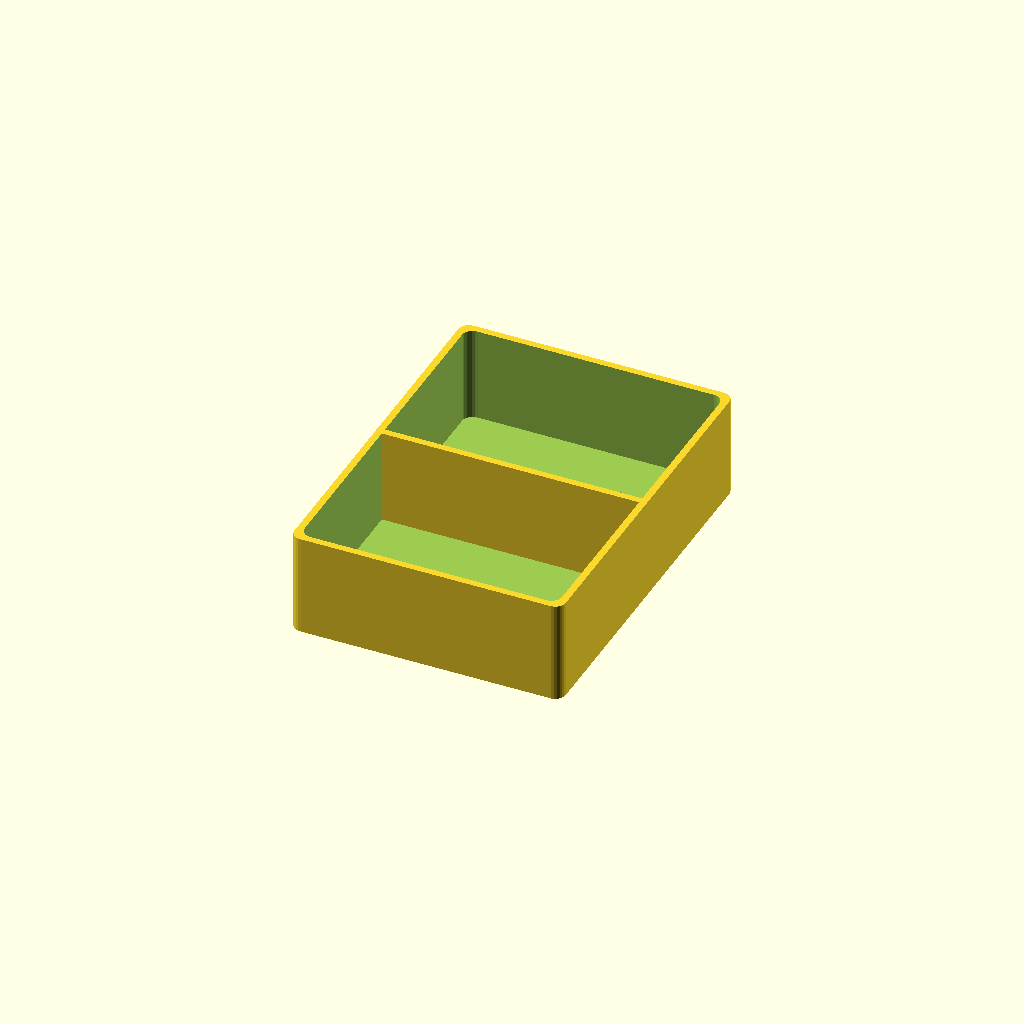
Cell 1 — every parameter at its default value.
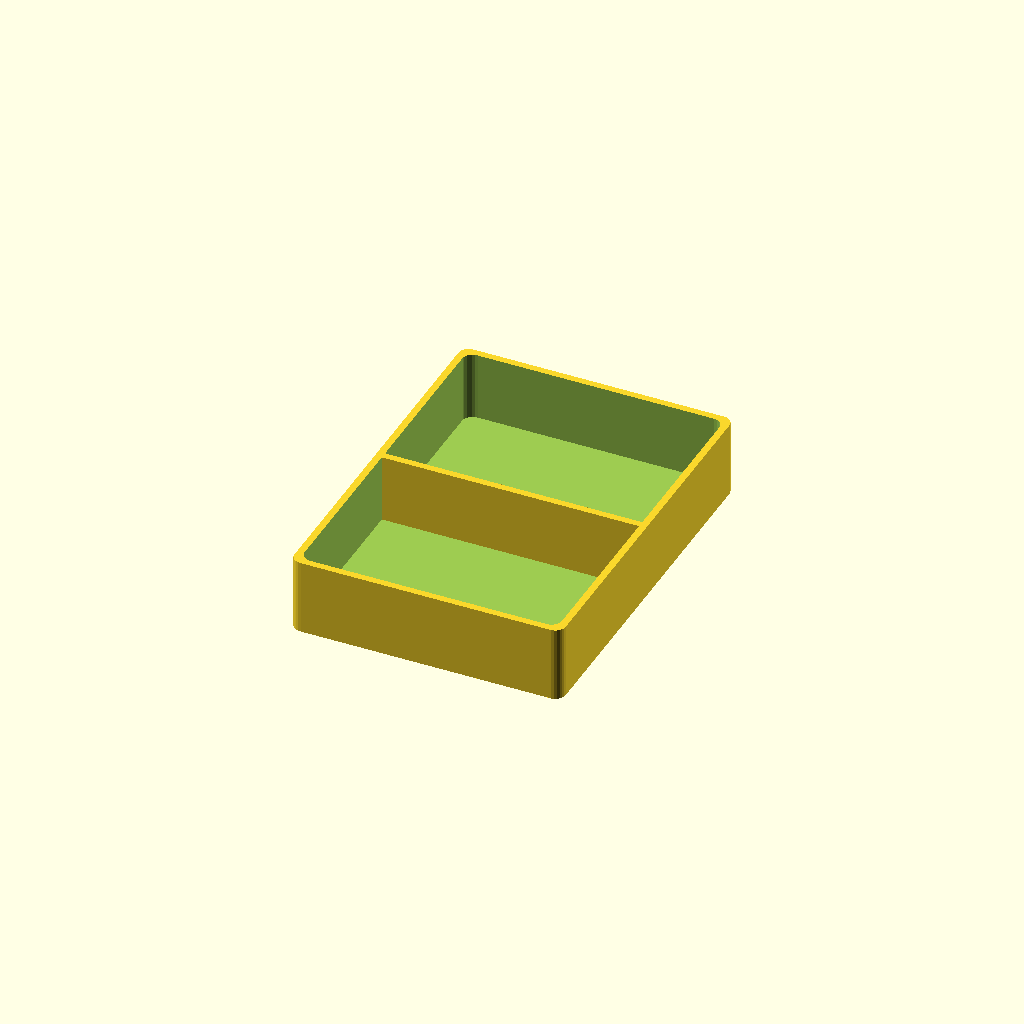
Cell 2 — height set to 21.75, the other parameters unchanged.
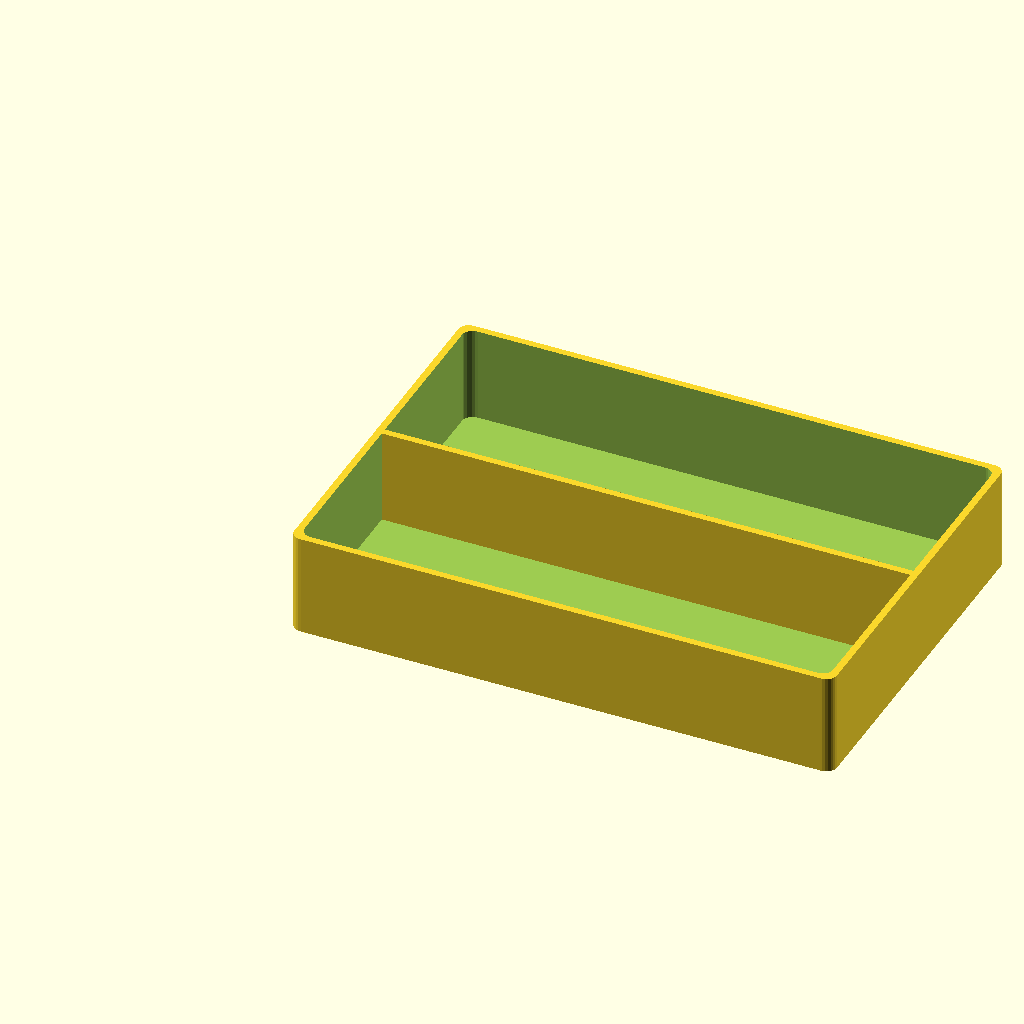
Cell 3 — x_length set to 4, the other parameters unchanged.
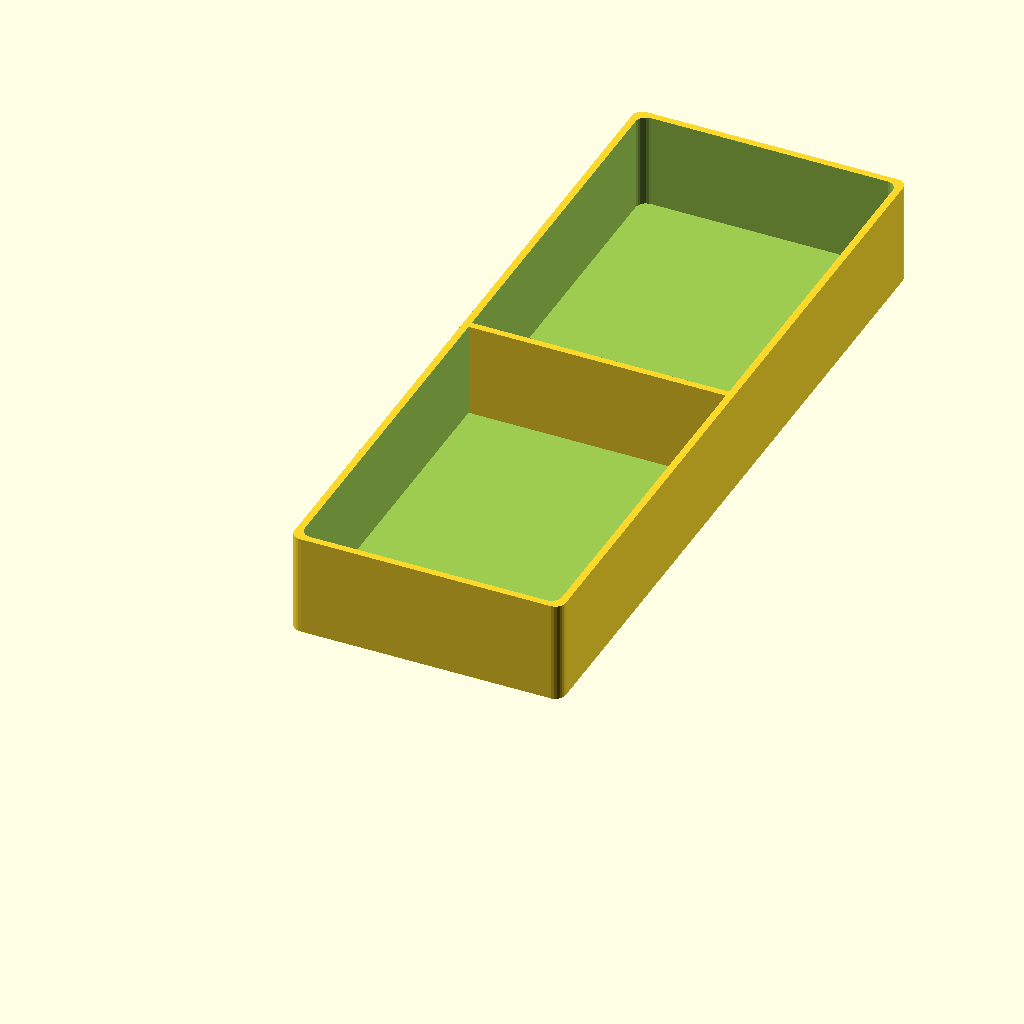
Cell 4: y_length = 4 (everything else at default).
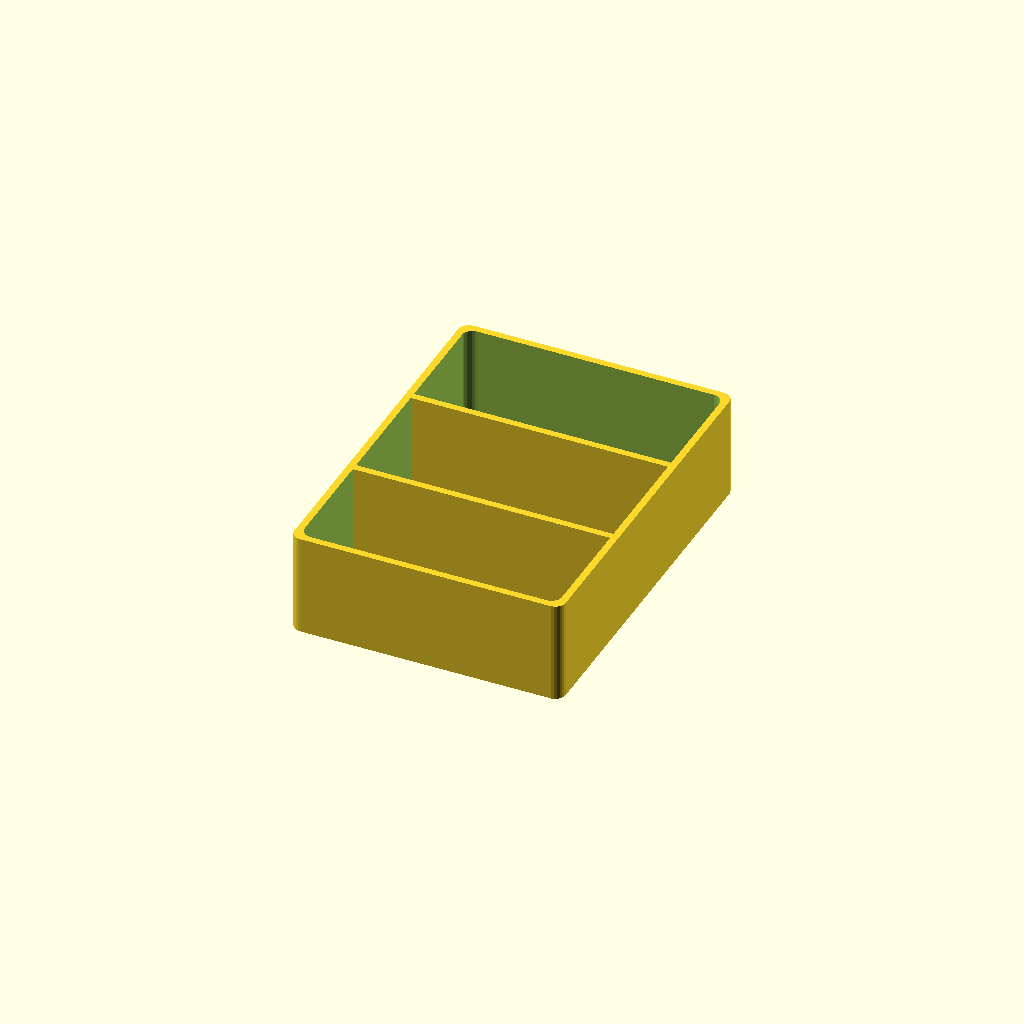
Cell 5: y_divisions = 2 (everything else at default).
One fixed orthographic camera (rotation 55°, 0°, 25°; colour scheme Cornfield) for every cell.
Source of the model, inputs/thingiverse/files/thing-1648487/files/stanley-container.scad:
x_length = 2;
y_length = 2;
x_divisions = 0;
y_divisions = 1;
height = 29.33; //[91:Full Height,59.66:2/3 Height,44.5:1/2 Height,29.33:1/3 Height,21.75:1/4 Height,14.166:1/6 Height,6.5833:1/12 Height]

// So long as the dividers line up with a compartment size (x - 1 or x/2 -1, same for y), leave 0.  Otherwise set to something like 2.
divider_height_subtract = 0;

// ignore variable values
divider_height = height - divider_height_subtract;

module stanley_container(x, y, x_div, y_div, height=29, divider_height=divider_height) {
    difference() {
        hull() {
            translate([3,3,0]) cylinder(height,3,3,$fn=25);
            translate([39*x-3,3,0]) cylinder(height,3,3,$fn=25);
            translate([3,53.5*y-3,0]) cylinder(height,3,3,$fn=25);
            translate([39*x-3,53.5*y-3,0]) cylinder(height,3,3,$fn=25);
        }
        hull() {
            translate([5,5,2]) cylinder(height,3,3,$fn=25);
            translate([39*x-5,5,2]) cylinder(height,3,3,$fn=25);
            translate([5,53.5*y-5,2]) cylinder(height,3,3,$fn=25);
            translate([39*x-5,53.5*y-5,2]) cylinder(height,3,3,$fn=25);
        }
    }
    if (x_div > 0) {
        for(i = [1:x_div]) {
            compartment = (39*x)/(x_div + 1);
            translate([compartment * i - 1,0,0]) cube([2, 53.5*y, divider_height]);
        }
    }
    if (y_div > 0) {
        for(i = [1:y_div]) {
            compartment = (53.5*y)/(y_div + 1);
            translate([0,compartment * i - 1,0]) cube([39*x, 2, divider_height]);
        }
    }
}

// 1/12 = 6.5833 * 12 + 12 = 91
// 1/6 = 14.166 * 6 + 6 = 91
// 1/4 = 21.75 * 4 + 4 = 91
// 1/3 = 29.33 * 3 + 3 = 91
// 5/12 = 37.92 + (29.33 + 1) + (21.75 + 1) = 90
// 1/2 = 44.5 * 2 + 2 = 91
// 2/3 = 59.66 + 1 + 29.33 + 1 = 90
// 1 = 91
stanley_container(x_length,y_length,x_divisions,y_divisions,height);
//translate([0,53.5-1,0]) cube([39*2, 2, 36.5]);
//translate([39-1,0,0]) cube([2, 53.5*2, 36.5]);
Customizer parameters (derived from the source; name, type, default, range or options):
x_length: number, default 2
y_length: number, default 2
x_divisions: number, default 0
y_divisions: number, default 1
height: number, default 29.33, options 91, 59.66, 44.5, 29.33, 21.75, 14.166, 6.5833
divider_height_subtract: number, default 0
